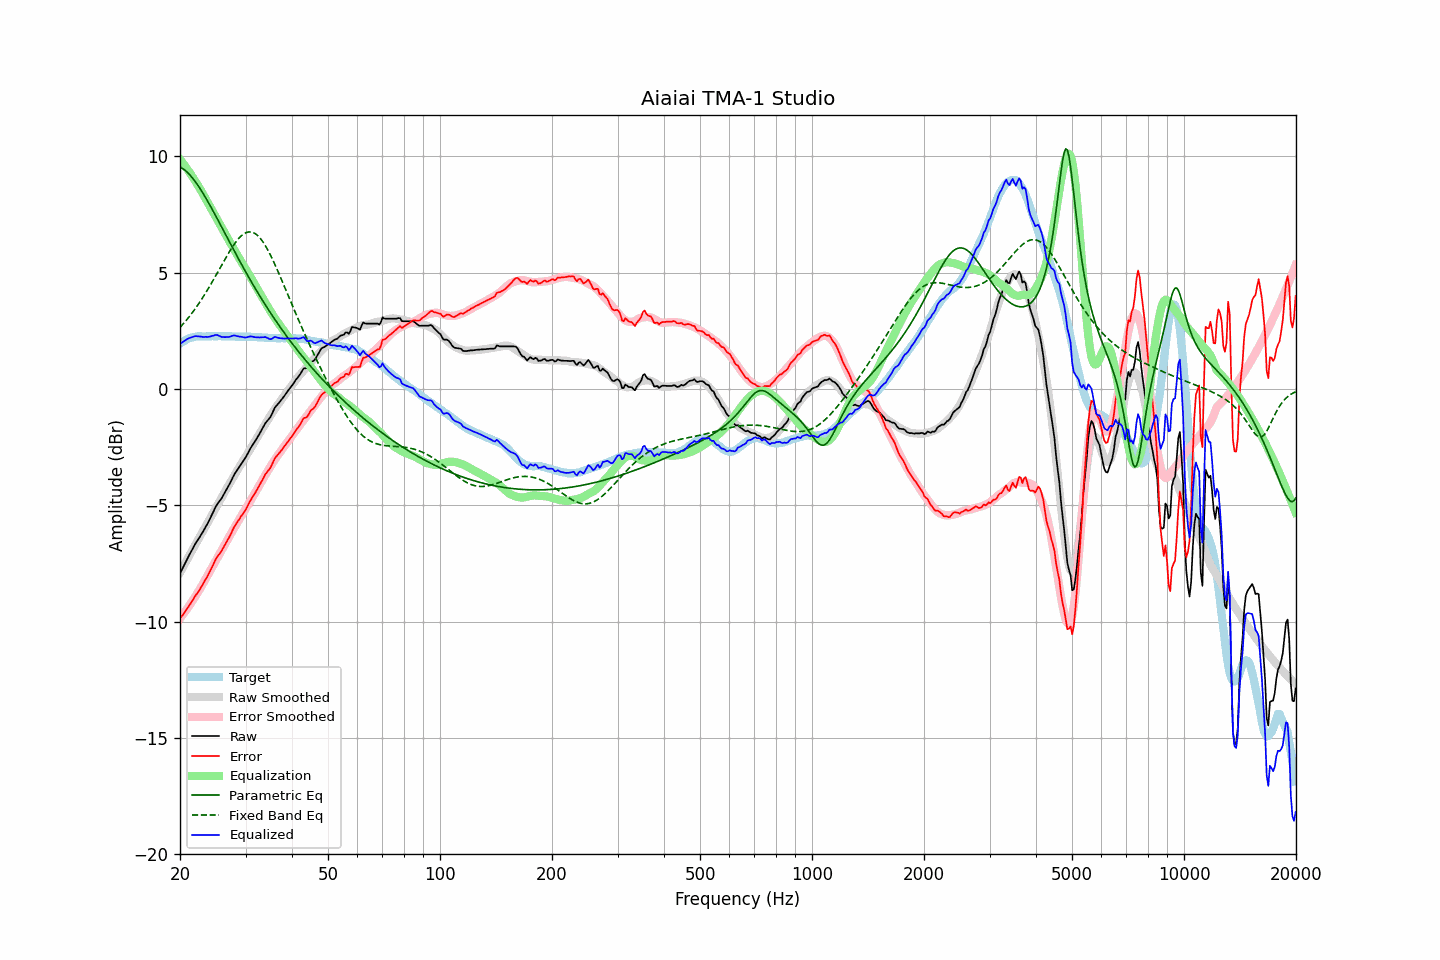

The table this chart was drawn from, first rows:
frequency, raw, error, smoothed, error_smoothed, equalization, parametric_eq, fixed_band_eq, equalized_raw, equalized_smoothed, target
20.00, -7.94, -9.87, -7.90, -9.86, 9.86, 9.53, 2.64, 1.93, 1.97, 1.94
20.20, -7.80, -9.78, -7.77, -9.77, 9.77, 9.49, 2.71, 1.98, 2.00, 1.99
20.40, -7.65, -9.69, -7.64, -9.68, 9.68, 9.45, 2.79, 2.03, 2.04, 2.04
20.61, -7.52, -9.59, -7.52, -9.59, 9.59, 9.40, 2.87, 2.07, 2.07, 2.07
20.81, -7.37, -9.49, -7.39, -9.49, 9.49, 9.34, 2.95, 2.12, 2.10, 2.12
21.02, -7.24, -9.39, -7.26, -9.40, 9.40, 9.27, 3.04, 2.16, 2.13, 2.16
21.23, -7.11, -9.28, -7.14, -9.30, 9.30, 9.20, 3.12, 2.19, 2.16, 2.18
21.44, -6.98, -9.18, -7.01, -9.19, 9.19, 9.13, 3.21, 2.21, 2.18, 2.20
21.66, -6.86, -9.08, -6.89, -9.09, 9.09, 9.04, 3.30, 2.23, 2.20, 2.22
21.87, -6.72, -8.95, -6.76, -8.98, 8.98, 8.95, 3.40, 2.26, 2.22, 2.23
22.09, -6.61, -8.85, -6.64, -8.87, 8.87, 8.86, 3.50, 2.27, 2.23, 2.25
22.31, -6.50, -8.76, -6.51, -8.76, 8.76, 8.76, 3.59, 2.26, 2.25, 2.26
22.54, -6.40, -8.66, -6.39, -8.65, 8.65, 8.66, 3.70, 2.25, 2.25, 2.26
22.76, -6.29, -8.54, -6.27, -8.53, 8.53, 8.55, 3.80, 2.25, 2.26, 2.26
22.99, -6.18, -8.42, -6.15, -8.41, 8.41, 8.44, 3.91, 2.23, 2.26, 2.25
23.22, -6.06, -8.30, -6.02, -8.29, 8.29, 8.33, 4.02, 2.23, 2.26, 2.25
23.45, -5.93, -8.17, -5.90, -8.16, 8.16, 8.21, 4.13, 2.24, 2.26, 2.25
23.69, -5.81, -8.07, -5.78, -8.04, 8.04, 8.09, 4.24, 2.23, 2.26, 2.26
23.92, -5.67, -7.93, -5.65, -7.91, 7.91, 7.97, 4.36, 2.24, 2.26, 2.26
24.16, -5.53, -7.79, -5.53, -7.79, 7.79, 7.84, 4.47, 2.25, 2.26, 2.26
24.40, -5.38, -7.65, -5.40, -7.66, 7.66, 7.72, 4.59, 2.28, 2.26, 2.27
24.65, -5.25, -7.51, -5.28, -7.54, 7.54, 7.59, 4.71, 2.29, 2.26, 2.26
24.89, -5.09, -7.35, -5.15, -7.41, 7.41, 7.46, 4.84, 2.32, 2.26, 2.26
25.14, -4.97, -7.23, -5.03, -7.29, 7.29, 7.33, 4.96, 2.31, 2.26, 2.26
25.39, -4.87, -7.14, -4.90, -7.17, 7.17, 7.20, 5.08, 2.29, 2.26, 2.27
25.65, -4.79, -7.05, -4.78, -7.04, 7.04, 7.07, 5.21, 2.25, 2.26, 2.27
25.91, -4.69, -6.95, -4.65, -6.92, 6.92, 6.94, 5.33, 2.23, 2.26, 2.26
26.16, -4.56, -6.82, -4.53, -6.79, 6.79, 6.81, 5.45, 2.23, 2.26, 2.26
26.43, -4.45, -6.71, -4.41, -6.67, 6.67, 6.68, 5.57, 2.22, 2.26, 2.26
26.69, -4.32, -6.57, -4.29, -6.55, 6.55, 6.54, 5.69, 2.23, 2.26, 2.26
26.96, -4.20, -6.46, -4.17, -6.43, 6.43, 6.41, 5.81, 2.23, 2.25, 2.26
27.23, -4.07, -6.33, -4.05, -6.31, 6.31, 6.28, 5.93, 2.24, 2.25, 2.26
27.50, -3.93, -6.18, -3.94, -6.19, 6.19, 6.15, 6.04, 2.26, 2.25, 2.26
27.77, -3.78, -6.03, -3.82, -6.07, 6.07, 6.02, 6.14, 2.29, 2.25, 2.25
28.05, -3.66, -5.90, -3.70, -5.95, 5.95, 5.89, 6.24, 2.30, 2.25, 2.25
28.33, -3.56, -5.79, -3.58, -5.83, 5.83, 5.76, 6.33, 2.27, 2.25, 2.24
28.62, -3.45, -5.69, -3.46, -5.71, 5.71, 5.64, 6.42, 2.26, 2.25, 2.24
28.90, -3.35, -5.59, -3.35, -5.59, 5.59, 5.51, 6.50, 2.25, 2.25, 2.25
29.19, -3.24, -5.47, -3.23, -5.47, 5.47, 5.38, 6.57, 2.24, 2.24, 2.24
29.48, -3.14, -5.38, -3.12, -5.36, 5.36, 5.26, 6.63, 2.22, 2.24, 2.25
29.78, -3.04, -5.27, -3.01, -5.25, 5.25, 5.13, 6.67, 2.21, 2.24, 2.24
30.08, -2.93, -5.18, -2.90, -5.13, 5.13, 5.01, 6.71, 2.21, 2.24, 2.25
30.38, -2.80, -5.04, -2.79, -5.02, 5.02, 4.89, 6.73, 2.23, 2.24, 2.24
30.68, -2.67, -4.90, -2.67, -4.91, 4.91, 4.77, 6.74, 2.24, 2.24, 2.24
30.99, -2.54, -4.78, -2.56, -4.79, 4.79, 4.65, 6.74, 2.26, 2.23, 2.24
31.30, -2.43, -4.66, -2.44, -4.67, 4.67, 4.53, 6.73, 2.25, 2.23, 2.23
31.61, -2.33, -4.55, -2.32, -4.55, 4.55, 4.41, 6.70, 2.23, 2.23, 2.23
31.93, -2.22, -4.45, -2.21, -4.43, 4.43, 4.29, 6.66, 2.22, 2.23, 2.23
32.24, -2.10, -4.32, -2.10, -4.32, 4.32, 4.18, 6.61, 2.21, 2.22, 2.22
32.57, -1.99, -4.20, -1.98, -4.20, 4.20, 4.06, 6.54, 2.21, 2.22, 2.22
32.89, -1.87, -4.08, -1.86, -4.08, 4.08, 3.95, 6.46, 2.21, 2.21, 2.22
33.22, -1.74, -3.94, -1.75, -3.95, 3.95, 3.84, 6.37, 2.22, 2.21, 2.21
33.55, -1.61, -3.82, -1.63, -3.83, 3.83, 3.73, 6.27, 2.22, 2.20, 2.21
33.89, -1.49, -3.68, -1.52, -3.71, 3.71, 3.62, 6.16, 2.23, 2.20, 2.20
34.23, -1.40, -3.59, -1.40, -3.60, 3.60, 3.51, 6.05, 2.20, 2.19, 2.20
34.57, -1.32, -3.50, -1.29, -3.48, 3.48, 3.40, 5.92, 2.17, 2.19, 2.19
34.92, -1.24, -3.42, -1.18, -3.37, 3.37, 3.30, 5.79, 2.13, 2.19, 2.19
35.27, -1.11, -3.29, -1.07, -3.26, 3.26, 3.19, 5.65, 2.15, 2.18, 2.18
35.62, -0.96, -3.13, -0.97, -3.15, 3.15, 3.09, 5.50, 2.19, 2.18, 2.18
35.97, -0.81, -2.98, -0.86, -3.04, 3.04, 2.99, 5.35, 2.24, 2.18, 2.18
... 635 more rows
